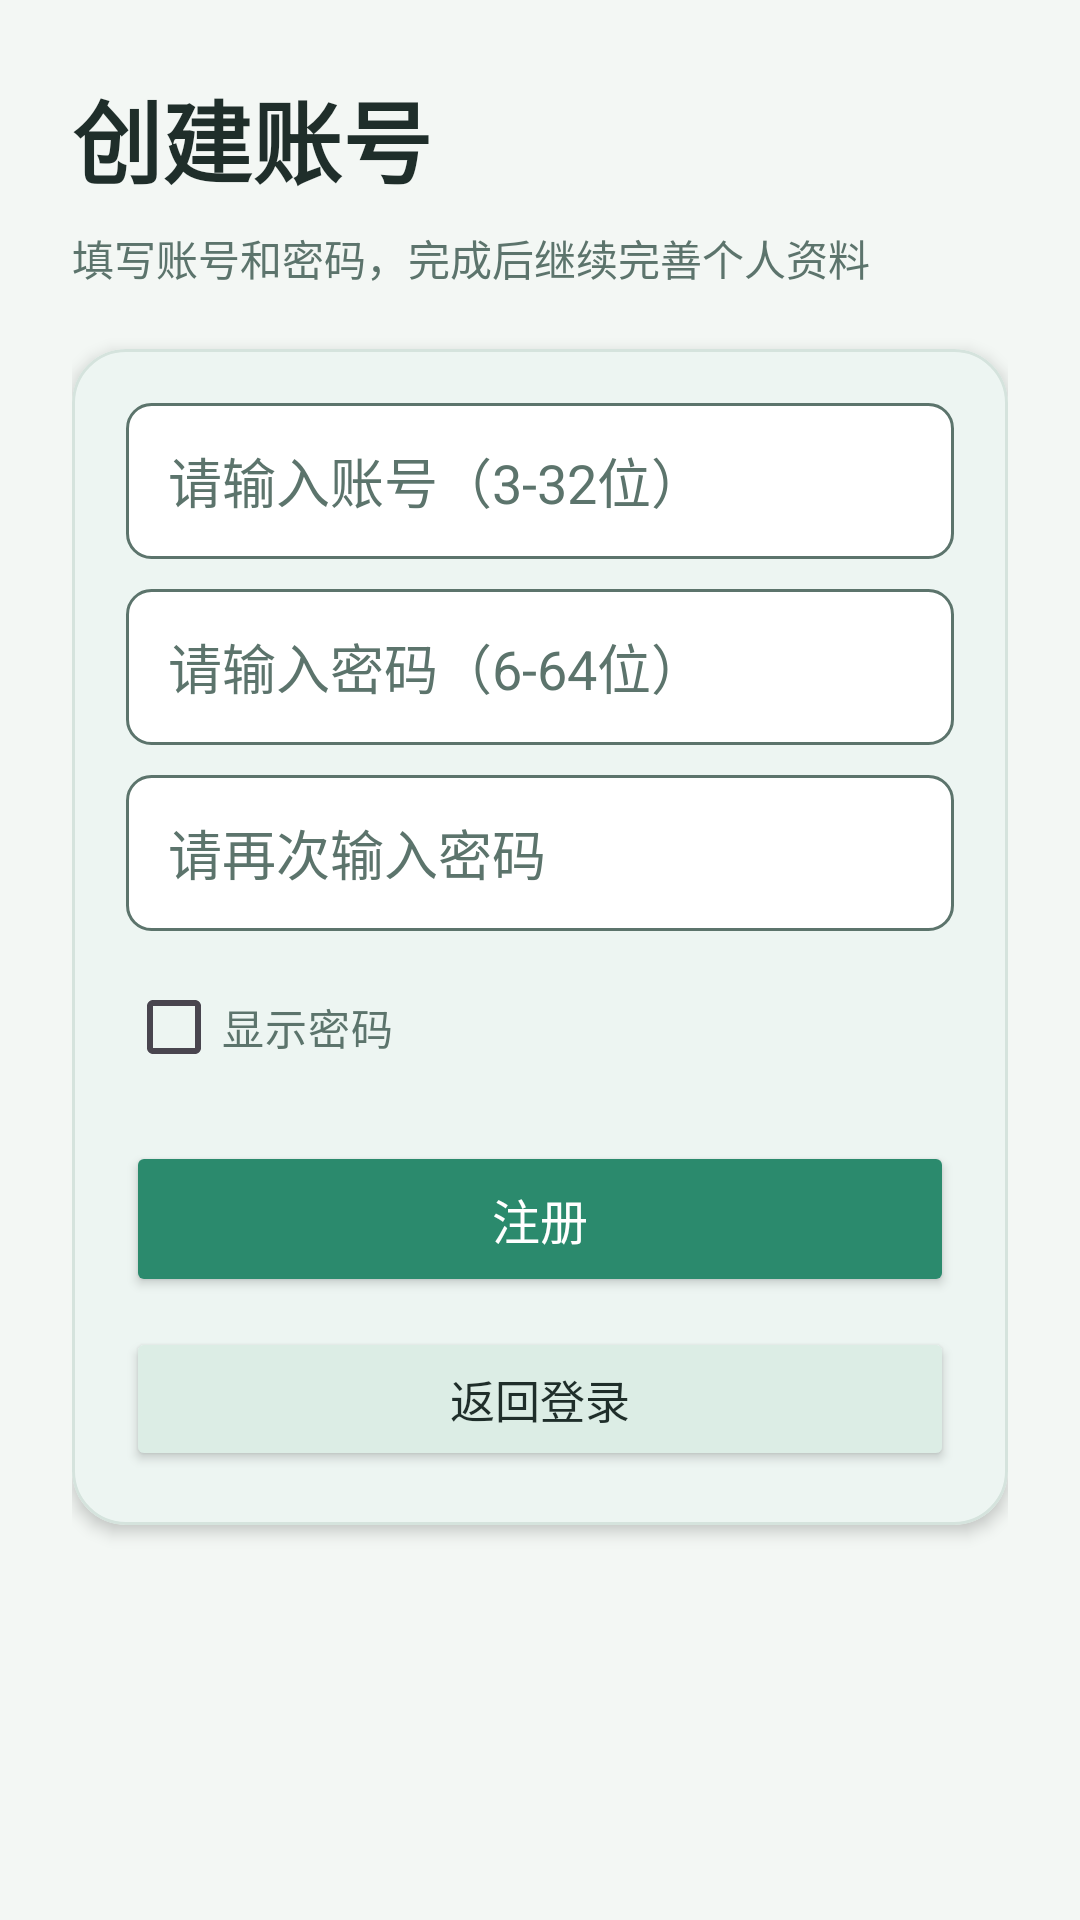

This screen was rendered from an Android layout file. Write that file and the resources it references.
<!-- AndroidManifest.xml: application theme Theme.Zhukang -->
<!-- res/layout/activity_register.xml -->
<?xml version="1.0" encoding="utf-8"?>
<ScrollView xmlns:android="http://schemas.android.com/apk/res/android"
    xmlns:app="http://schemas.android.com/apk/res-auto"
    android:layout_width="match_parent"
    android:layout_height="match_parent"
    android:background="@color/zk_bg"
    android:fillViewport="true">

    <androidx.constraintlayout.widget.ConstraintLayout
        android:layout_width="match_parent"
        android:layout_height="wrap_content"
        android:padding="24dp">

        <TextView
            android:id="@+id/tvRegisterTitle"
            android:layout_width="wrap_content"
            android:layout_height="wrap_content"
            android:text="创建账号"
            android:textColor="@color/zk_text_primary"
            android:textSize="30sp"
            android:textStyle="bold"
            app:layout_constraintStart_toStartOf="parent"
            app:layout_constraintTop_toTopOf="parent" />

        <TextView
            android:id="@+id/tvRegisterHint"
            android:layout_width="0dp"
            android:layout_height="wrap_content"
            android:layout_marginTop="8dp"
            android:text="填写账号和密码，完成后继续完善个人资料"
            android:textColor="@color/zk_text_secondary"
            android:textSize="14sp"
            app:layout_constraintEnd_toEndOf="parent"
            app:layout_constraintStart_toStartOf="parent"
            app:layout_constraintTop_toBottomOf="@id/tvRegisterTitle" />

        <com.google.android.material.card.MaterialCardView
            android:id="@+id/cardRegisterForm"
            android:layout_width="0dp"
            android:layout_height="wrap_content"
            android:layout_marginTop="20dp"
            app:cardBackgroundColor="@color/zk_surface"
            app:cardCornerRadius="18dp"
            app:cardElevation="3dp"
            app:strokeColor="@color/zk_divider"
            app:strokeWidth="1dp"
            app:layout_constraintEnd_toEndOf="parent"
            app:layout_constraintStart_toStartOf="parent"
            app:layout_constraintTop_toBottomOf="@id/tvRegisterHint">

            <LinearLayout
                android:layout_width="match_parent"
                android:layout_height="wrap_content"
                android:orientation="vertical"
                android:padding="18dp">

                <EditText
                    android:id="@+id/etRegisterAccount"
                    android:layout_width="match_parent"
                    android:layout_height="52dp"
                    android:background="@drawable/bg_edittext"
                    android:hint="请输入账号（3-32位）"
                    android:importantForAutofill="no"
                    android:inputType="textNoSuggestions"
                    android:paddingStart="14dp"
                    android:paddingEnd="14dp"
                    android:textColor="@color/zk_text_primary"
                    android:textColorHint="@color/zk_text_secondary" />

                <EditText
                    android:id="@+id/etRegisterPassword"
                    android:layout_width="match_parent"
                    android:layout_height="52dp"
                    android:layout_marginTop="10dp"
                    android:background="@drawable/bg_edittext"
                    android:hint="请输入密码（6-64位）"
                    android:inputType="textPassword"
                    android:paddingStart="14dp"
                    android:paddingEnd="14dp"
                    android:textColor="@color/zk_text_primary"
                    android:textColorHint="@color/zk_text_secondary" />

                <EditText
                    android:id="@+id/etConfirmPassword"
                    android:layout_width="match_parent"
                    android:layout_height="52dp"
                    android:layout_marginTop="10dp"
                    android:background="@drawable/bg_edittext"
                    android:hint="请再次输入密码"
                    android:inputType="textPassword"
                    android:paddingStart="14dp"
                    android:paddingEnd="14dp"
                    android:textColor="@color/zk_text_primary"
                    android:textColorHint="@color/zk_text_secondary" />

                <CheckBox
                    android:id="@+id/cbShowRegisterPassword"
                    android:layout_width="wrap_content"
                    android:layout_height="wrap_content"
                    android:layout_marginTop="8dp"
                    android:text="显示密码"
                    android:textColor="@color/zk_text_secondary" />

                <Button
                    android:id="@+id/btnSubmitRegister"
                    android:layout_width="match_parent"
                    android:layout_height="52dp"
                    android:layout_marginTop="14dp"
                    android:backgroundTint="@color/zk_primary"
                    android:text="注册"
                    android:textColor="@color/zk_on_primary"
                    android:textSize="16sp" />

                <Button
                    android:id="@+id/btnBackToLogin"
                    android:layout_width="match_parent"
                    android:layout_height="48dp"
                    android:layout_marginTop="10dp"
                    android:backgroundTint="@color/zk_secondary"
                    android:text="返回登录"
                    android:textColor="@color/zk_text_primary"
                    android:textSize="15sp" />
            </LinearLayout>
        </com.google.android.material.card.MaterialCardView>
    </androidx.constraintlayout.widget.ConstraintLayout>
</ScrollView>
<!-- resources referenced by this layout -->
<resources>
  <color name="zk_bg">#FFF3F7F4</color>
  <color name="zk_divider">#FFD5E3DD</color>
  <color name="zk_on_primary">#FFFFFFFF</color>
  <color name="zk_primary">#FF2B8A6D</color>
  <color name="zk_secondary">#FFDCEDE5</color>
  <color name="zk_surface">#FFFFFFFF</color>
  <color name="zk_text_primary">#FF1F2E2A</color>
  <color name="zk_text_secondary">#FF5C746C</color>
  <!-- drawable bg_edittext (drawable) -->
  <?xml version="1.0" encoding="utf-8"?>
  <shape xmlns:android="http://schemas.android.com/apk/res/android"
      android:shape="rectangle">
      <solid android:color="@color/zk_surface" />
      <corners android:radius="8dp" />
      <stroke
          android:width="1dp"
          android:color="@color/zk_text_secondary" />
  </shape>
  <style name="Theme.Zhukang" parent="Base.Theme.Zhukang" />
  <style name="Base.Theme.Zhukang" parent="Theme.Material3.DayNight.NoActionBar">
          <item name="android:colorBackground">@color/zk_bg</item>
          <item name="colorSurface">@color/zk_surface</item>
          <item name="colorPrimary">@color/zk_primary</item>
          <item name="colorPrimaryContainer">@color/zk_secondary</item>
          <item name="colorOnPrimary">@color/zk_on_primary</item>
          <item name="colorOnSurface">@color/zk_text_primary</item>
      </style>
</resources>
